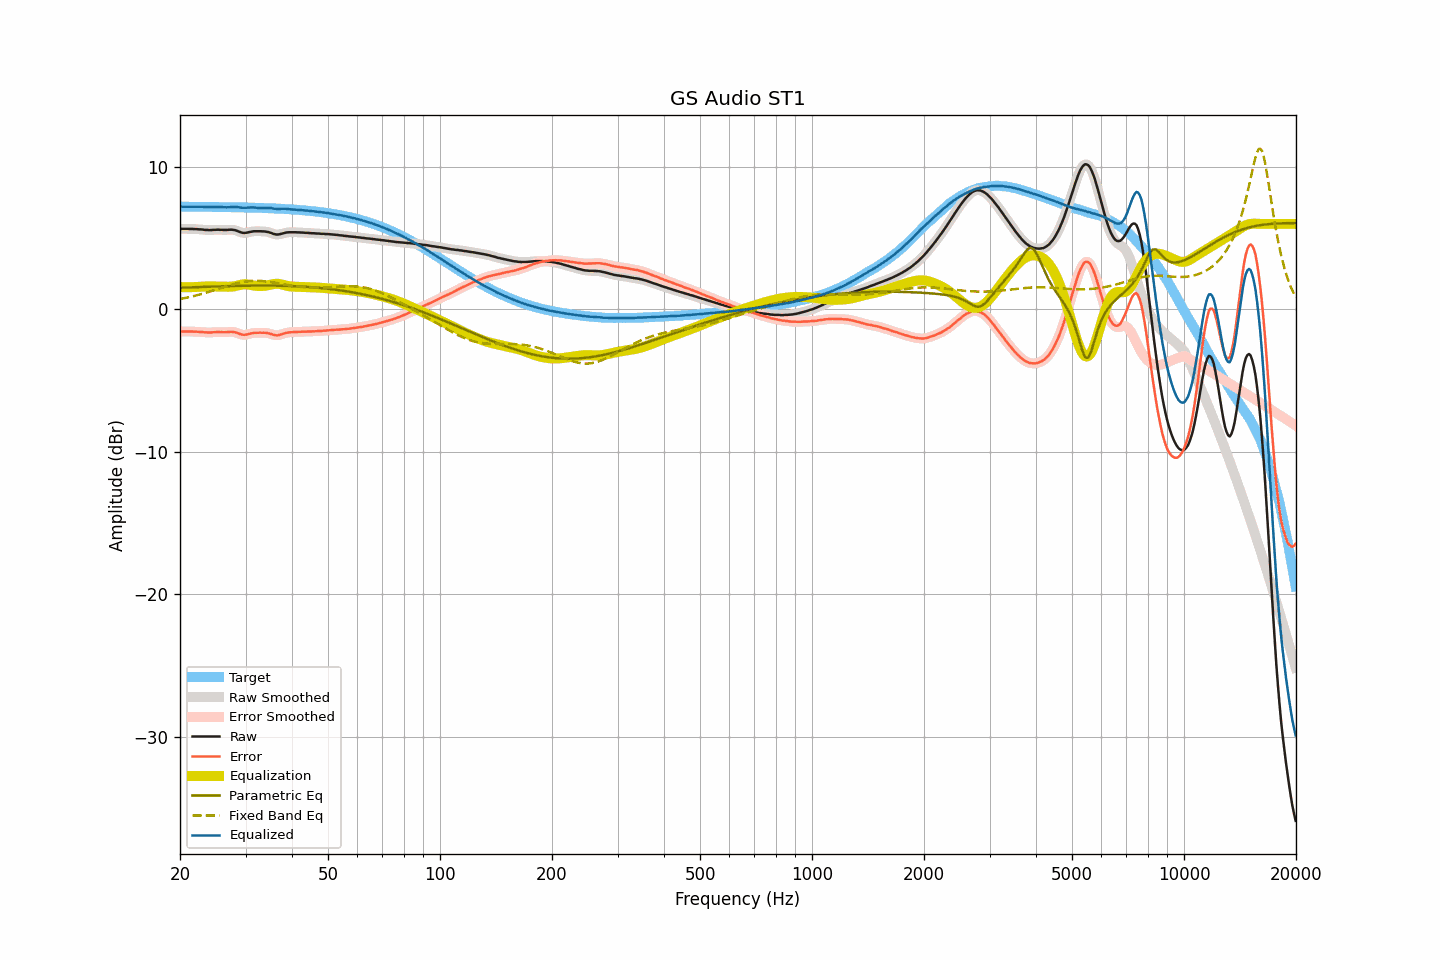

Values plotted in this chart, from the file beside it:
frequency, raw, smoothed, error, error_smoothed, equalization, parametric_eq, fixed_band_eq, equalized_raw, equalized_smoothed, target
20.00, 5.65, 5.65, -1.55, -1.55, 1.55, 1.52, 0.73, 7.21, 7.21, 7.21
20.20, 5.65, 5.65, -1.55, -1.55, 1.55, 1.52, 0.75, 7.21, 7.21, 7.21
20.40, 5.65, 5.66, -1.55, -1.55, 1.55, 1.53, 0.77, 7.21, 7.21, 7.21
20.61, 5.65, 5.65, -1.55, -1.55, 1.55, 1.53, 0.79, 7.20, 7.21, 7.21
20.81, 5.65, 5.65, -1.55, -1.55, 1.55, 1.54, 0.82, 7.21, 7.20, 7.20
21.02, 5.65, 5.65, -1.55, -1.55, 1.55, 1.54, 0.84, 7.21, 7.20, 7.20
21.23, 5.64, 5.65, -1.56, -1.56, 1.55, 1.54, 0.87, 7.20, 7.20, 7.20
21.44, 5.64, 5.64, -1.56, -1.56, 1.56, 1.55, 0.89, 7.20, 7.20, 7.20
21.66, 5.64, 5.64, -1.56, -1.56, 1.56, 1.55, 0.92, 7.20, 7.20, 7.20
21.87, 5.63, 5.64, -1.57, -1.56, 1.56, 1.56, 0.95, 7.20, 7.20, 7.20
22.09, 5.63, 5.63, -1.57, -1.57, 1.57, 1.56, 0.98, 7.20, 7.20, 7.20
22.31, 5.62, 5.62, -1.58, -1.58, 1.58, 1.56, 1.00, 7.20, 7.20, 7.20
22.54, 5.61, 5.62, -1.58, -1.58, 1.58, 1.57, 1.03, 7.20, 7.20, 7.20
22.76, 5.61, 5.61, -1.58, -1.59, 1.59, 1.57, 1.06, 7.21, 7.20, 7.20
22.99, 5.60, 5.60, -1.59, -1.60, 1.60, 1.58, 1.10, 7.20, 7.20, 7.20
23.22, 5.58, 5.59, -1.61, -1.61, 1.61, 1.58, 1.13, 7.19, 7.20, 7.20
23.45, 5.57, 5.58, -1.62, -1.62, 1.61, 1.58, 1.16, 7.19, 7.19, 7.19
23.69, 5.57, 5.57, -1.62, -1.63, 1.62, 1.59, 1.19, 7.19, 7.19, 7.19
23.92, 5.56, 5.57, -1.63, -1.63, 1.62, 1.59, 1.23, 7.18, 7.18, 7.19
24.16, 5.56, 5.57, -1.63, -1.62, 1.62, 1.59, 1.26, 7.18, 7.19, 7.19
24.40, 5.57, 5.57, -1.62, -1.62, 1.61, 1.60, 1.30, 7.19, 7.19, 7.19
24.65, 5.58, 5.58, -1.60, -1.61, 1.61, 1.60, 1.33, 7.19, 7.19, 7.19
24.89, 5.58, 5.59, -1.60, -1.60, 1.61, 1.61, 1.37, 7.19, 7.19, 7.19
25.14, 5.59, 5.59, -1.59, -1.59, 1.60, 1.61, 1.41, 7.20, 7.19, 7.19
25.39, 5.59, 5.59, -1.59, -1.59, 1.60, 1.61, 1.44, 7.19, 7.19, 7.18
25.65, 5.58, 5.59, -1.60, -1.60, 1.60, 1.62, 1.48, 7.18, 7.19, 7.18
25.91, 5.58, 5.58, -1.60, -1.60, 1.60, 1.62, 1.51, 7.18, 7.18, 7.18
26.16, 5.57, 5.58, -1.61, -1.60, 1.59, 1.62, 1.55, 7.17, 7.17, 7.18
26.43, 5.57, 5.57, -1.60, -1.60, 1.59, 1.63, 1.59, 7.17, 7.17, 7.18
26.69, 5.57, 5.58, -1.60, -1.60, 1.59, 1.63, 1.62, 7.16, 7.16, 7.18
26.96, 5.58, 5.58, -1.59, -1.59, 1.59, 1.63, 1.66, 7.17, 7.17, 7.17
27.23, 5.59, 5.59, -1.58, -1.58, 1.59, 1.64, 1.69, 7.18, 7.18, 7.17
27.50, 5.59, 5.59, -1.58, -1.58, 1.59, 1.64, 1.73, 7.19, 7.18, 7.17
27.77, 5.58, 5.58, -1.59, -1.58, 1.60, 1.64, 1.76, 7.19, 7.19, 7.17
28.05, 5.56, 5.56, -1.60, -1.60, 1.63, 1.64, 1.79, 7.19, 7.19, 7.17
28.33, 5.53, 5.53, -1.63, -1.64, 1.65, 1.65, 1.82, 7.19, 7.18, 7.17
28.62, 5.48, 5.49, -1.68, -1.68, 1.68, 1.65, 1.85, 7.17, 7.17, 7.16
28.90, 5.44, 5.44, -1.72, -1.72, 1.71, 1.65, 1.87, 7.16, 7.15, 7.16
29.19, 5.40, 5.40, -1.75, -1.76, 1.74, 1.65, 1.90, 7.14, 7.14, 7.16
29.48, 5.37, 5.38, -1.78, -1.78, 1.75, 1.66, 1.92, 7.13, 7.13, 7.16
29.78, 5.36, 5.37, -1.79, -1.79, 1.76, 1.66, 1.94, 7.13, 7.13, 7.15
30.08, 5.37, 5.37, -1.78, -1.78, 1.76, 1.66, 1.96, 7.13, 7.13, 7.15
30.38, 5.39, 5.39, -1.75, -1.75, 1.75, 1.66, 1.97, 7.14, 7.14, 7.15
30.68, 5.42, 5.42, -1.72, -1.73, 1.73, 1.66, 1.98, 7.16, 7.15, 7.15
30.99, 5.44, 5.45, -1.70, -1.70, 1.71, 1.66, 1.99, 7.15, 7.15, 7.14
31.30, 5.46, 5.47, -1.68, -1.67, 1.69, 1.67, 2.00, 7.15, 7.15, 7.14
31.61, 5.48, 5.48, -1.65, -1.66, 1.67, 1.67, 2.01, 7.15, 7.15, 7.14
31.93, 5.48, 5.48, -1.65, -1.65, 1.65, 1.67, 2.01, 7.14, 7.14, 7.13
32.24, 5.48, 5.49, -1.65, -1.64, 1.64, 1.67, 2.01, 7.13, 7.13, 7.13
32.57, 5.48, 5.48, -1.64, -1.64, 1.64, 1.67, 2.00, 7.12, 7.12, 7.13
32.89, 5.48, 5.48, -1.64, -1.64, 1.63, 1.67, 2.00, 7.12, 7.12, 7.12
33.22, 5.47, 5.48, -1.64, -1.64, 1.64, 1.67, 1.99, 7.11, 7.11, 7.12
33.55, 5.47, 5.47, -1.64, -1.64, 1.64, 1.67, 1.98, 7.12, 7.12, 7.11
33.89, 5.46, 5.46, -1.65, -1.65, 1.66, 1.67, 1.97, 7.12, 7.12, 7.11
34.23, 5.44, 5.45, -1.66, -1.66, 1.67, 1.67, 1.96, 7.12, 7.12, 7.11
34.57, 5.42, 5.42, -1.68, -1.68, 1.70, 1.67, 1.94, 7.12, 7.12, 7.10
34.92, 5.38, 5.39, -1.71, -1.71, 1.72, 1.67, 1.92, 7.11, 7.11, 7.10
35.27, 5.35, 5.35, -1.74, -1.74, 1.75, 1.67, 1.91, 7.10, 7.10, 7.09
35.62, 5.30, 5.31, -1.78, -1.78, 1.77, 1.67, 1.89, 7.08, 7.08, 7.09
35.97, 5.27, 5.27, -1.81, -1.81, 1.79, 1.66, 1.87, 7.06, 7.06, 7.08
... 635 more rows
